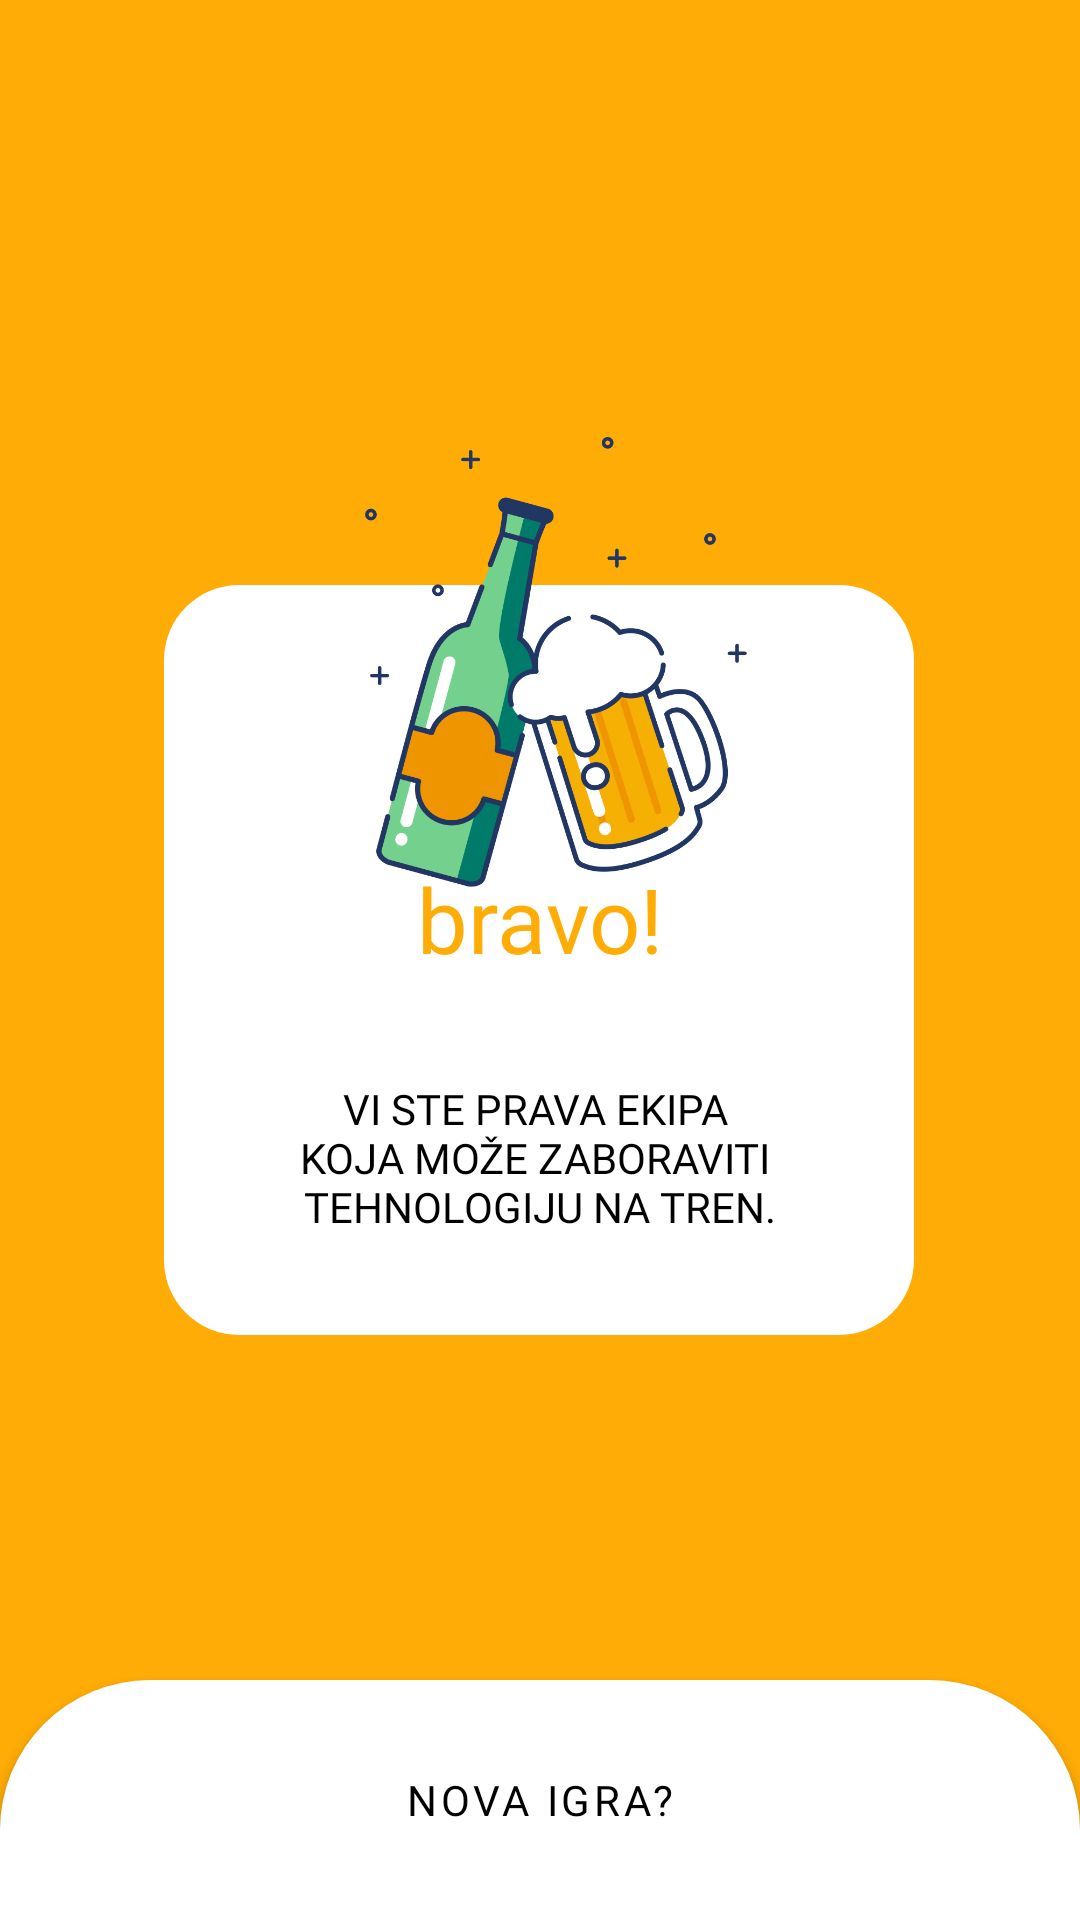

This screen was rendered from an Android layout file. Write that file and the resources it references.
<!-- AndroidManifest.xml: application theme Theme.DrinkTalk -->
<!-- res/layout/fragment_success.xml -->
<?xml version="1.0" encoding="utf-8"?>
<androidx.constraintlayout.widget.ConstraintLayout
    xmlns:android="http://schemas.android.com/apk/res/android"
    xmlns:app="http://schemas.android.com/apk/res-auto"
    android:layout_width="match_parent"
    android:layout_height="match_parent"
    android:background="@color/color_primary">

    <ImageView
        android:id="@+id/imageView"
        android:layout_width="250dp"
        android:layout_height="250dp"
        android:src="@drawable/rounded_shape"
        app:layout_constraintBottom_toBottomOf="parent"
        app:layout_constraintEnd_toEndOf="parent"
        app:layout_constraintHorizontal_bias="0.496"
        app:layout_constraintStart_toStartOf="parent"
        app:layout_constraintTop_toTopOf="parent" />

    <TextView
        android:id="@+id/b1"
        android:layout_width="wrap_content"
        android:layout_height="wrap_content"
        android:layout_centerHorizontal="true"
        android:layout_marginTop="91dp"
        android:fontFamily="@font/baruta"
        android:text="@string/bravo"
        android:textColor="@color/color_primary"
        android:textSize="30dp"
        app:layout_constraintEnd_toEndOf="parent"
        app:layout_constraintStart_toStartOf="parent"
        app:layout_constraintTop_toTopOf="@+id/imageView" />

    <TextView
        android:id="@+id/b2"
        android:layout_width="wrap_content"
        android:layout_height="wrap_content"
        android:layout_below="@+id/b1"
        android:layout_centerHorizontal="true"
        android:text="@string/bravo2"
        android:textAlignment="center"
        android:textColor="@color/black"
        android:fontFamily="@font/baruta"
        android:textAllCaps="true"
        app:layout_constraintBottom_toBottomOf="@+id/imageView"
        app:layout_constraintEnd_toEndOf="parent"
        app:layout_constraintStart_toStartOf="parent"
        app:layout_constraintTop_toBottomOf="@+id/b1" />

    <ImageView
        android:id="@+id/imageView3"
        android:layout_width="150dp"
        android:layout_height="150dp"
        android:layout_alignParentStart="true"
        android:layout_alignParentTop="true"
        android:src="@drawable/luzer"
        android:translationZ="90dp"
        app:layout_constraintBottom_toBottomOf="parent"
        app:layout_constraintEnd_toEndOf="parent"
        app:layout_constraintHorizontal_bias="0.524"
        app:layout_constraintStart_toStartOf="parent"
        app:layout_constraintTop_toTopOf="parent"
        app:layout_constraintVertical_bias="0.297" />

    <com.google.android.material.button.MaterialButton
        android:id="@+id/btn_newGame"
        android:layout_width="match_parent"
        android:layout_height="80dp"
        android:layout_alignParentEnd="true"
        android:layout_alignParentBottom="true"
        android:layout_gravity="bottom"
        android:background="@drawable/btn_shape"
        android:fontFamily="@font/baruta_font"
        android:text="@string/nova"
        android:textAllCaps="true"
        android:textColor="@color/black"
        app:backgroundTint="@color/white"
        app:layout_constraintBottom_toBottomOf="parent"
        app:layout_constraintEnd_toEndOf="parent"
        app:layout_constraintHorizontal_bias="0.0"
        app:layout_constraintStart_toStartOf="parent" />

</androidx.constraintlayout.widget.ConstraintLayout>
<!-- resources referenced by this layout -->
<resources>
  <color name="black">#FF000000</color>
  <color name="color_primary">#FFAC07</color>
  <color name="white">#FFFFFFFF</color>
  <!-- drawable btn_shape (drawable) -->
  <?xml version="1.0" encoding="utf-8"?>
  <shape xmlns:android="http://schemas.android.com/apk/res/android">
      android:shape="rectangle" android:padding="15dp">
      <solid android:color="#FFFFFF" />
      <corners
          android:topLeftRadius="50dp"
          android:topRightRadius="50dp"/>
  </shape>
  <!-- drawable luzer: png bitmap (drawable, 63631 bytes) -->
  <!-- drawable rounded_shape (drawable) -->
  <?xml version="1.0" encoding="utf-8"?>
  <shape xmlns:android="http://schemas.android.com/apk/res/android">
      android:shape="rectangle" android:padding="15dp">
          <solid android:color="#FFFFFF" />
          <corners
              android:radius="25dp" />
      </shape>
  <string name="bravo">bravo!</string>
  <string name="bravo2">vi ste prava ekipa \nkoja može zaboraviti \ntehnologiju na tren.
      </string>
  <string name="nova">NOVA IGRA?</string>
  <style name="Theme.DrinkTalk" parent="Theme.MaterialComponents.DayNight.NoActionBar">
          
          <item name="colorPrimary">@color/purple_500</item>
          <item name="colorPrimaryVariant">@color/color_primary_darker</item>
          <item name="colorOnPrimary">@color/white</item>
          
          <item name="colorSecondary">@color/teal_200</item>
          <item name="colorSecondaryVariant">@color/teal_700</item>
          <item name="colorOnSecondary">@color/black</item>
          
          <item name="android:statusBarColor" tools:targetApi="l">?attr/colorPrimaryVariant</item>
          
      </style>
  <color name="purple_500">#FF6200EE</color>
  <color name="color_primary_darker">#EF9500</color>
  <color name="teal_200">#FF03DAC5</color>
  <color name="teal_700">#FF018786</color>
</resources>
